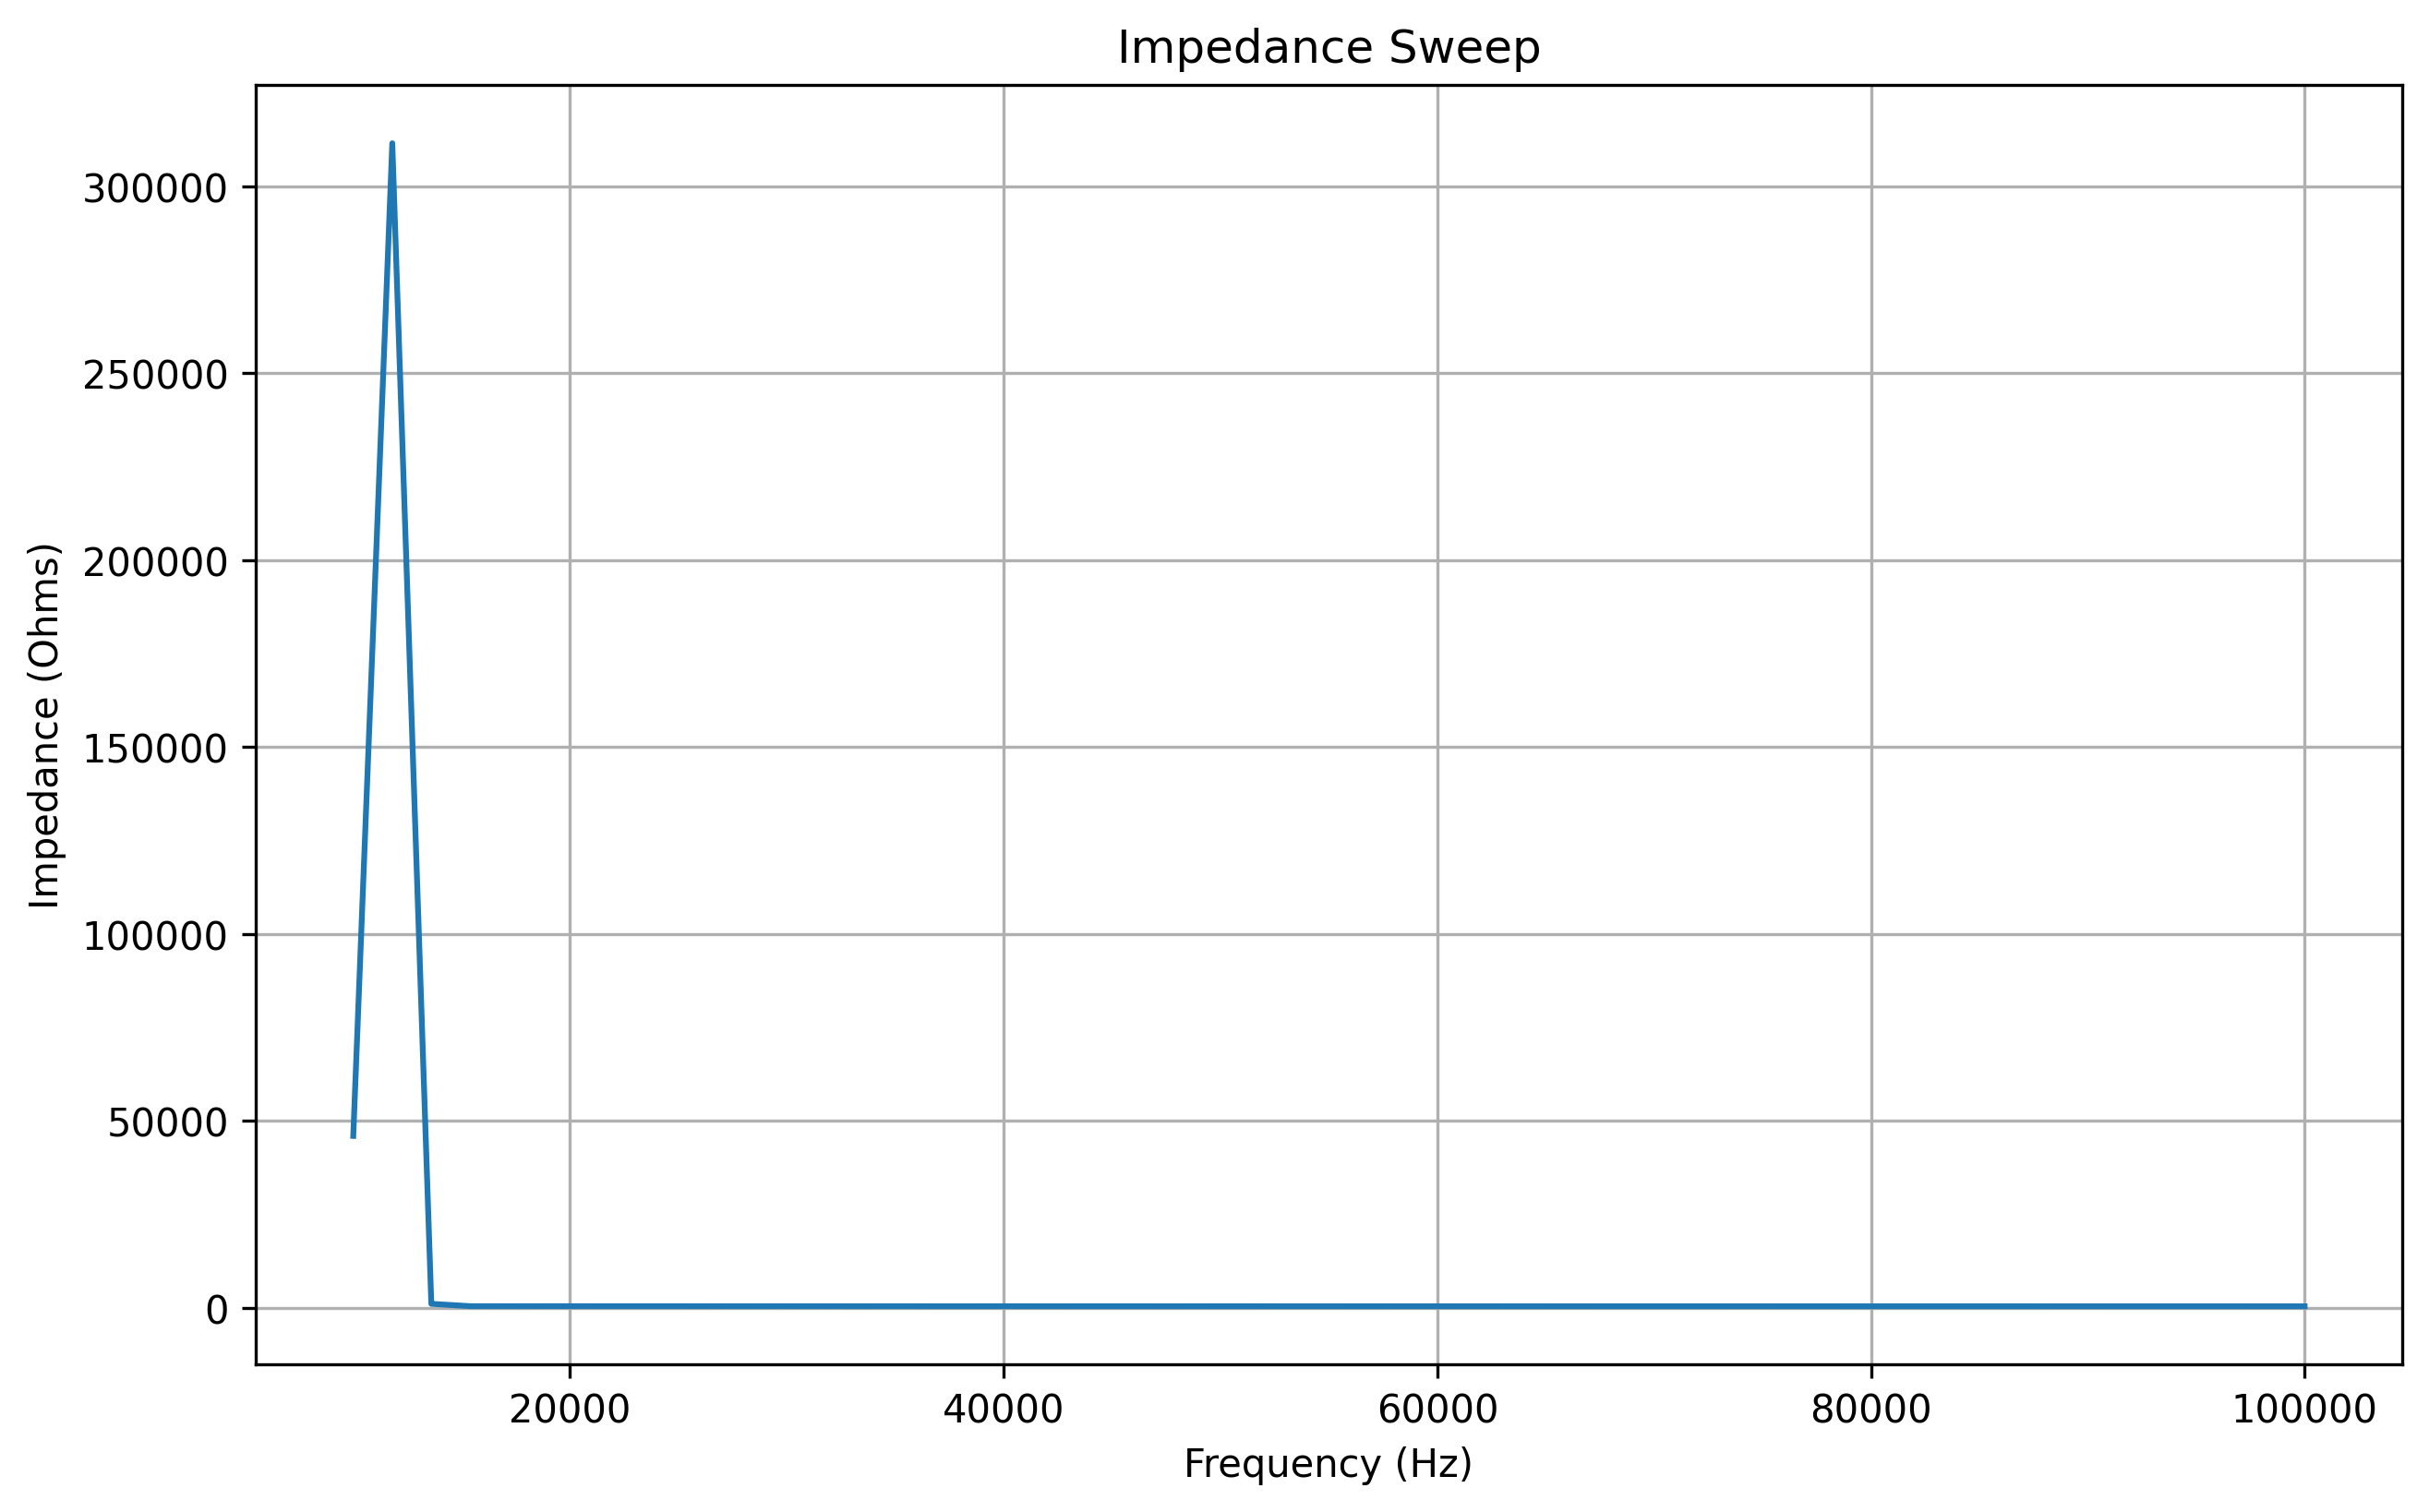

Source data for this figure (header and first rows):
frequency, real, imaginary, magnitude, impedance
10000, 18.0, -13.0, 22.2, 46025
11800, 1.0, -3.0, 3.16, 311534
13600, 242.0, -853.0, 886.7, 1117
15400, 315.0, -1975, 2000, 493.1
17200, 325.0, -1991, 2017, 485.7
19000, 361.0, -2000, 2032, 492.5
20800, 404.0, -1989, 2030, 486.6
22600, 447.0, -1987, 2037, 486.2
24400, 497.0, -1977, 2039, 486.4
26200, 539.0, -1979, 2051, 484.1
28000, 576.0, -1958, 2041, 480
29800, 629.0, -1956, 2055, 483.8
31600, 672.0, -1948, 2061, 480.5
33400, 713.0, -1937, 2064, 478.7
35200, 758.0, -1926, 2070, 483.2
37000, 799.0, -1906, 2067, 475.8
38800, 844.0, -1892, 2072, 476.2
40600, 883.0, -1874, 2072, 477.6
42400, 931.0, -1863, 2083, 474.9
44200, 974.0, -1840, 2082, 473.8
46000, 1014, -1823, 2086, 473.3
47800, 1056, -1801, 2088, 475.1
49600, 1094, -1779, 2088, 472.3
51400, 1134, -1759, 2093, 472
53200, 1176, -1741, 2101, 466.3
55000, 1214, -1707, 2095, 469
56800, 1250, -1698, 2108, 461.4
58600, 1292, -1664, 2107, 466.8
60400, 1332, -1633, 2107, 466
62200, 1367, -1603, 2107, 465.6
64000, 1400, -1574, 2107, 468.7
65800, 1441, -1542, 2111, 464.4
67600, 1476, -1510, 2112, 463.7
69400, 1509, -1482, 2115, 463.9
71200, 1539, -1450, 2114, 462.6
73000, 1575, -1414, 2117, 463.7
74800, 1608, -1382, 2120, 464.8
76600, 1639, -1345, 2120, 462.6
78400, 1667, -1309, 2120, 462
80200, 1696, -1276, 2122, 459.9
82000, 1726, -1234, 2122, 461.4
83800, 1755, -1197, 2124, 461.3
85600, 1784, -1156, 2126, 460.5
87400, 1811, -1116, 2127, 459.5
89200, 1835, -1079, 2129, 457.5
91000, 1855, -1042, 2128, 458.7
92800, 1882, -997.0, 2130, 459.5
94600, 1902, -955.0, 2128, 458.7
96400, 1925, -913.0, 2131, 459.5
98200, 1944, -869.0, 2129, 458.2
100000, 1966, -827.0, 2133, 455.4
